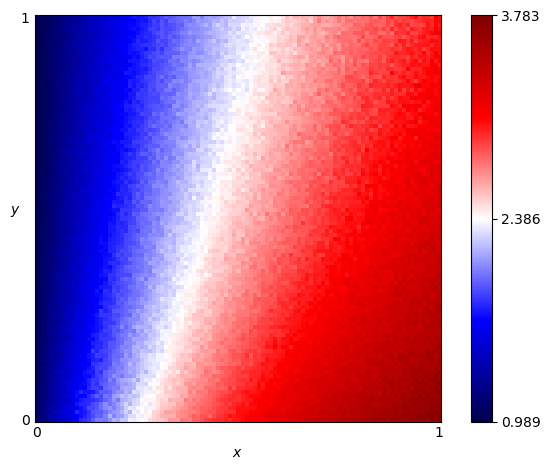

Data behind this chart, as committed beside it:
x, y, score
0.0, 0.0, 1.097
0.0, 0.01, 1.073
0.0, 0.02, 1.088
0.0, 0.03, 1.111
0.0, 0.04, 1.097
0.0, 0.05, 1.113
0.0, 0.06, 1.083
0.0, 0.07, 1.096
0.0, 0.08, 1.1
0.0, 0.09, 1.067
0.0, 0.1, 1.068
0.0, 0.11, 1.053
0.0, 0.12, 1.06
0.0, 0.13, 1.096
0.0, 0.14, 1.105
0.0, 0.15, 1.048
0.0, 0.16, 1.058
0.0, 0.17, 1.068
0.0, 0.18, 1.047
0.0, 0.19, 1.062
0.0, 0.2, 1.05
0.0, 0.21, 1.057
0.0, 0.22, 1.055
0.0, 0.23, 1.041
0.0, 0.24, 1.049
0.0, 0.25, 1.045
0.0, 0.26, 1.04
0.0, 0.27, 1.05
0.0, 0.28, 1.047
0.0, 0.29, 1.054
0.0, 0.3, 1.037
0.0, 0.31, 1.044
0.0, 0.32, 1.042
0.0, 0.33, 1.033
0.0, 0.34, 1.042
0.0, 0.35, 1.021
0.0, 0.36, 1.03
0.0, 0.37, 1.03
0.0, 0.38, 1.028
0.0, 0.39, 1.028
0.0, 0.4, 1.022
0.0, 0.41, 1.036
0.0, 0.42, 1.028
0.0, 0.43, 1.027
0.0, 0.44, 1.023
0.0, 0.45, 1.017
0.0, 0.46, 1.031
0.0, 0.47, 1.017
0.0, 0.48, 1.028
0.0, 0.49, 1.02
0.0, 0.5, 1.02
0.0, 0.51, 1.012
0.0, 0.52, 1.014
0.0, 0.53, 1.013
0.0, 0.54, 1.016
0.0, 0.55, 1.013
0.0, 0.56, 1.008
0.0, 0.57, 1.016
0.0, 0.58, 1.012
0.0, 0.59, 1.013
... 10,141 more rows
